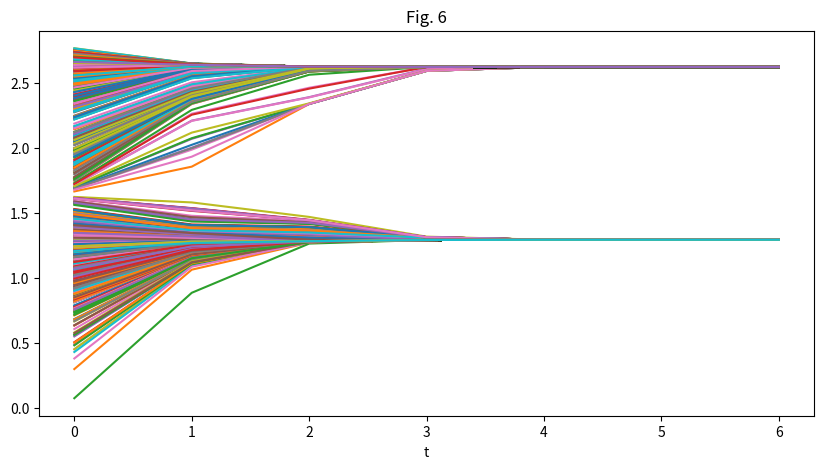

Write the Python code that produced this figure.
import numpy as np
import matplotlib.pyplot as plt
from scipy.stats import norm  # pdf函数引入


def update_opinions(opinions, interaction_threshold, num_agents):
    # 初始化新的意见数组
    new_opinions = np.copy(opinions)
    # 遍历每个智能体
    for i in range(num_agents):
        # 找到与智能体i意见差异小于阈值的邻居
        neighbor_indices = np.where(np.abs(opinions - opinions[i]) < interaction_threshold)[0]
        # 计算邻居意见的平均值，只考虑那些差异小于阈值的邻居
        if neighbor_indices.size > 0:
            new_opinions[i] = np.mean(opinions[neighbor_indices])
    return new_opinions

num_agents_low_density = 760  # 第一个区间的智能体数量
num_agents_high_density = 1745  # 第二个区间的智能体数量

# 生成第一个区间的意见（低密度）
mean_low = 1.25  # 第一个区间的均值
std_low = 0.6  # 第一个区间的标准差
opinions_low_density = norm.rvs(mean_low, std_low, size=num_agents_low_density)

# 生成第二个区间的意见（高密度）
mean_high = 2.75  # 第二个区间的均值
std_high = 0.2  # 第二个区间的标准差
opinions_high_density = norm.rvs(mean_high, std_high, size=num_agents_high_density)

# 合并
opinions = np.concatenate((opinions_low_density, opinions_high_density))

# 设置阈值
interaction_threshold = 1
# 设置迭代次数
max_iterations = 7

# 每个智能体的意见变化
opinion_history = {i: [] for i in range(num_agents_low_density + num_agents_high_density)}

for iteration in range(max_iterations):
    opinions = update_opinions(opinions, interaction_threshold, len(opinions))
    for i in range(len(opinions)):
        opinion_history[i].append(opinions[i])

# 绘制
plt.figure(figsize=(10, 5))
for i in range(len(opinions)):
    plt.plot(range(max_iterations), opinion_history[i])

plt.title('Fig. 6')
plt.xlabel('t')
plt.show()
